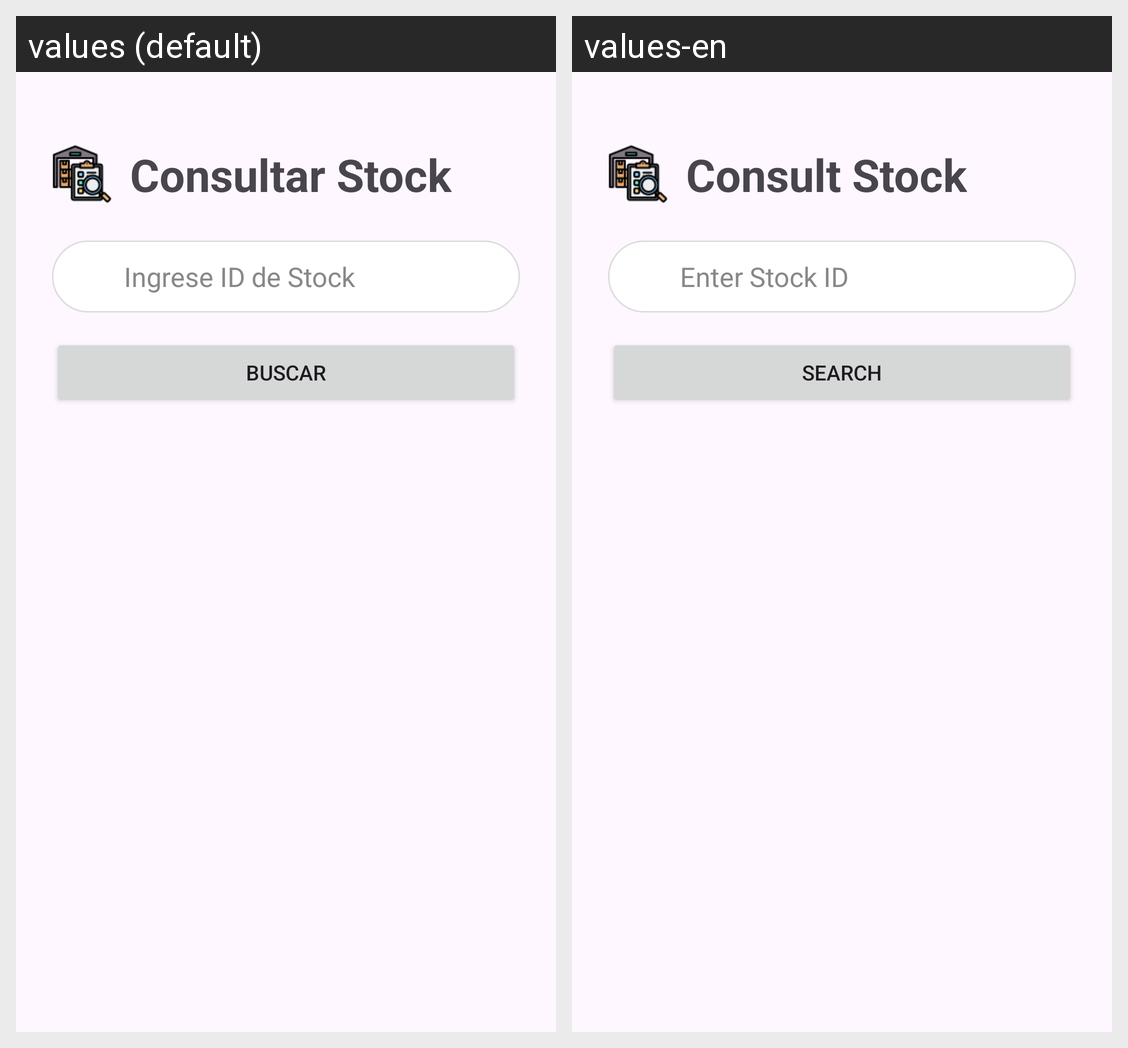

The Android screen above is rendered under two locales of the same app. Produce the string resources it draws, with the default and per-locale values.
Android screen res/layout/activity_listar_stock.xml rendered under 2 locales, left to right: values (default), values-en. Device: Nexus 5 (rendered at 1080×1920; each locale shown at half size, 540×960, under a caption strip naming it); theme Theme.FarmaciaRikas.
Strings drawn on this screen, with the default value and each locale's value (text and hints the layout hard-codes, and strings that could not be matched under every locale, appear in the picture but are not listed):

consultar_stock
  values: Consultar Stock
  values-en: Consult Stock

ingrese_id_de_stock
  values: Ingrese ID de Stock
  values-en: Enter Stock ID

buscar
  values: Buscar
  values-en: Search
